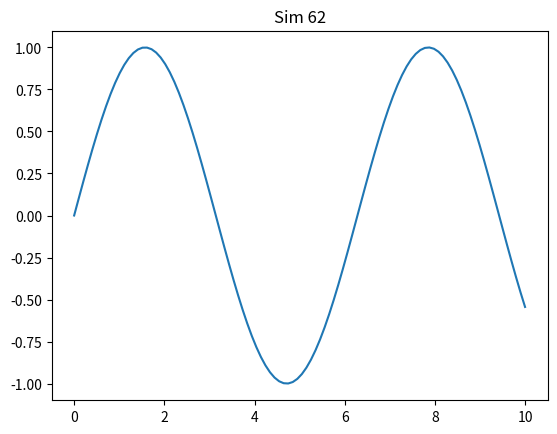

Here is the Python script that generated this plot:
import numpy as np
import matplotlib.pyplot as plt
plt.plot(np.linspace(0, 10, 100), np.sin(np.linspace(0, 10, 100)))
plt.title('Sim 62')
